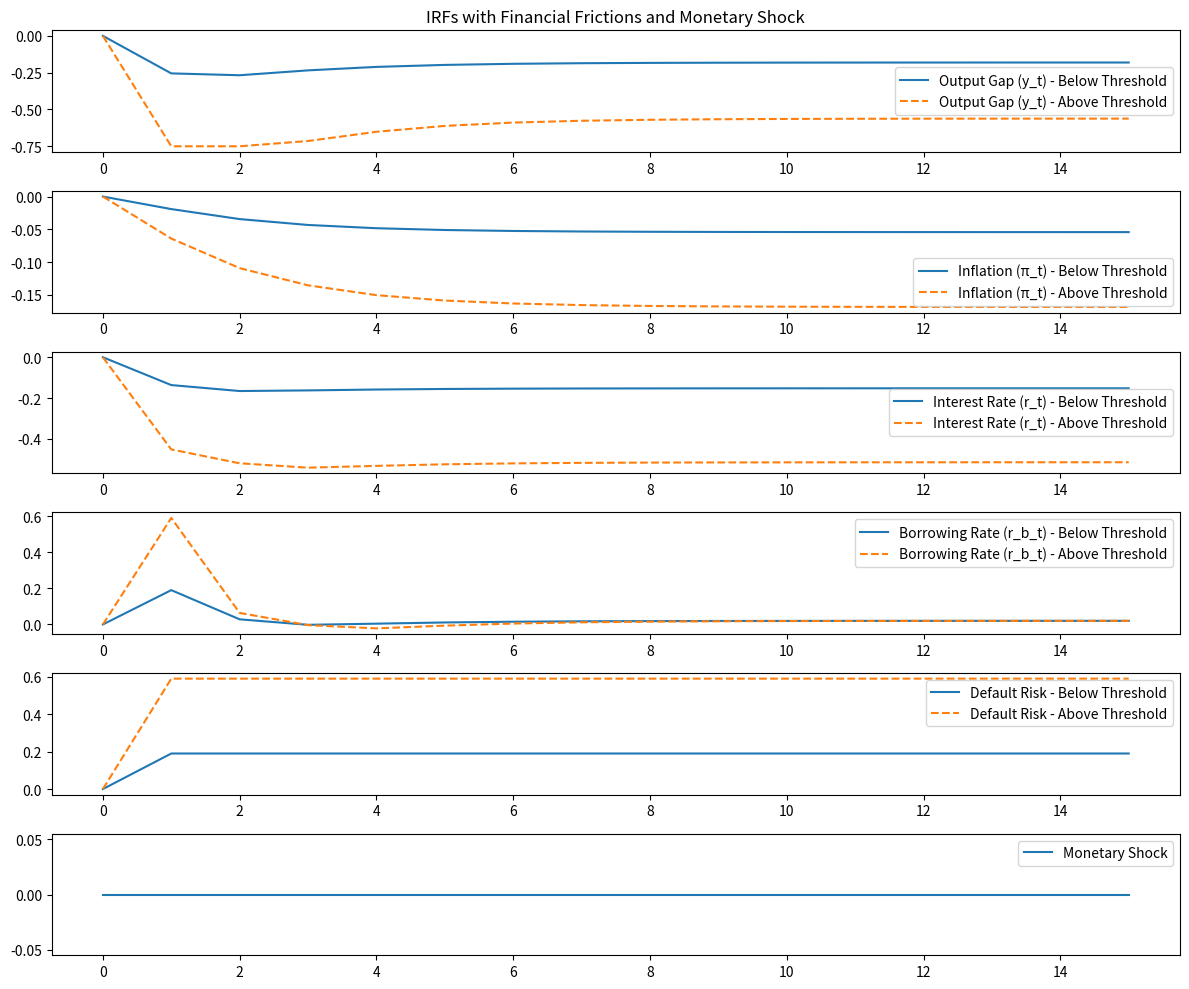
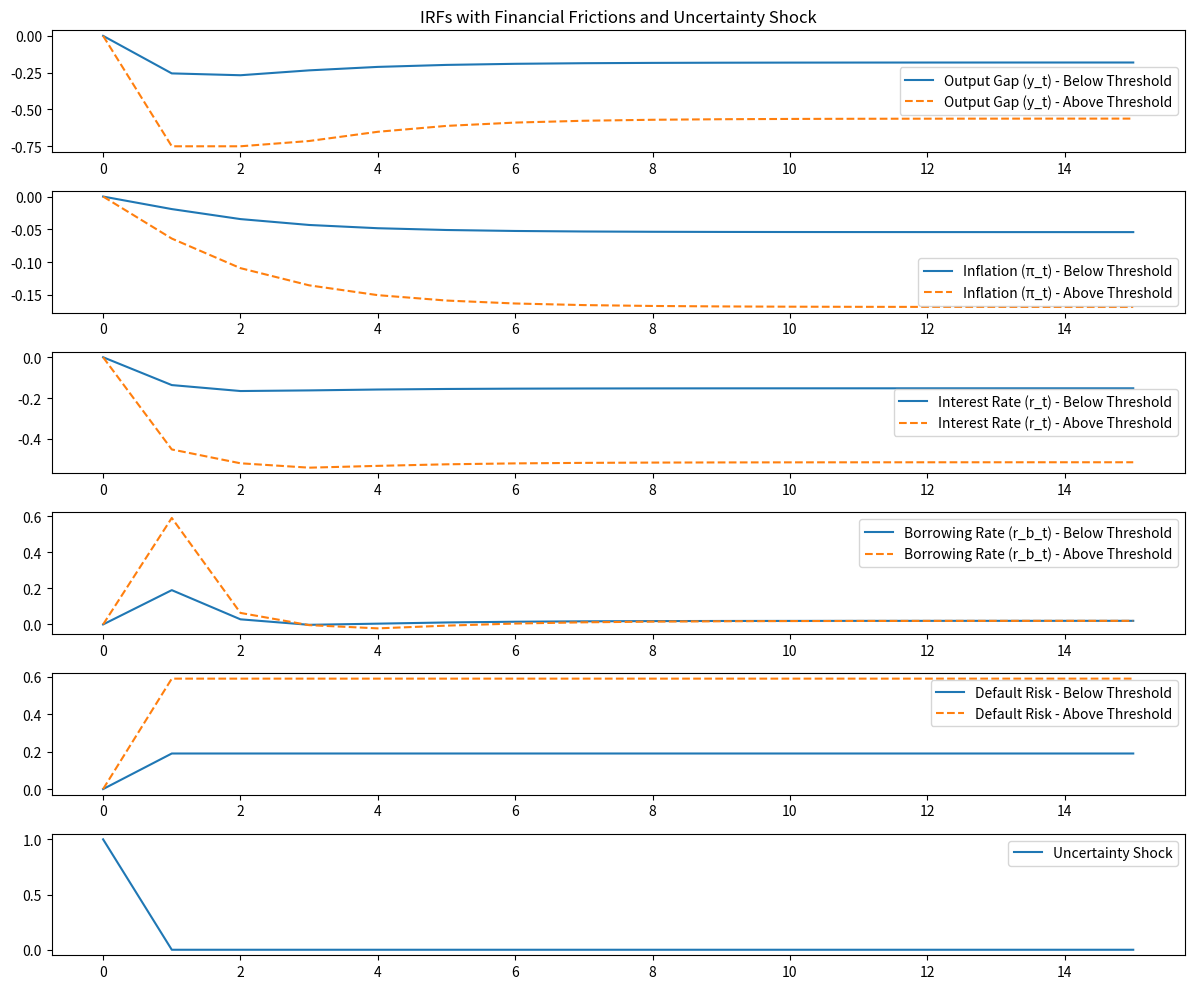

Python code for these plots, in order:
# %%
import numpy as np
import matplotlib.pyplot as plt

# Modified Parameters for Negative Response
beta = 0.99  # Discount factor
sigma = 1.5  # Increased intertemporal elasticity of substitution
kappa = 0.3  # Increased slope of Phillips curve
phi_pi = 1.5  # Decreased response to inflation
phi_y = 0.5  # Taylor rule: reaction to output gap
r_n = 0.02  # Natural interest rate
rho = 0.1  # Sensitivity of the spread to the output gap
theta = 0.75  # Calvo pricing parameter (probability of not changing prices)
lambda_w = 0.75  # Increased downward nominal wage rigidity
debt_threshold = 0.61  # Debt threshold

T = 16  # Time periods for IRF


# Initial values for different cases
def simulate_model(average_debt, shock_type):
    y = np.zeros(T)
    pi = np.zeros(T)
    r = np.zeros(T)
    rb = np.zeros(T)  # Borrowing rate
    default_risk = np.zeros(T)  # Default risk measure
    uncertainty_shock = np.zeros(T)

    # Debt levels
    household_debt = np.full(T, average_debt)

    # Impulse shocks
    monetary_shock = np.zeros(T)
    uncertainty_shock = np.zeros(T)

    if shock_type == "monetary":
        monetary_shock[0] = 1  # % monetary policy shock at time 0
    elif shock_type == "uncertainty":
        uncertainty_shock[0] = 1  # % uncertainty shock at time 0

    # Model simulation with all features
    for t in range(1, T):
        # Expectations with uncertainty shock affecting expectations
        if uncertainty_shock[t - 1] > 0:
            E_pi_next = pi[t] * (
                1 + uncertainty_shock[t - 1]
            )  # Bounded expectation due to uncertainty shock
        else:
            E_pi_next = pi[t]  # Unbounded expectation  (or t-1 for backward RE)

        E_y_next = y[t - 1]

        # Default risk calculation
        default_risk[t] = np.maximum(0, household_debt[t] - debt_threshold)

        # Spread as a function of default risk and output gap
        spread = rho * y[t - 1] + default_risk[t]

        # Borrowing rate (including spread) --- NOTE: MAYBE SPLIT THIS INTO TWO 
        rb[t] = r[t - 1] + spread

        # IS Curve with borrowing rate
        y[t] = E_y_next - sigma * (rb[t] - E_pi_next - r_n)

        # Phillips Curve with Calvo pricing
        pi[t] = (beta * E_pi_next + kappa * y[t]) * (1 - theta) + theta * pi[t - 1]

        # Wage rigidity affecting the output gap 
        y[t] = np.maximum(y[t], -lambda_w)

        # Taylor Rule (with both monetary and uncertainty shocks) --- NOTE: SHOULD ONLY HAVE ONE RATE
        r[t] = r_n + phi_pi * pi[t] + phi_y * y[t] + monetary_shock[t]

    return y, pi, r, rb, default_risk, uncertainty_shock


# Function to plot IRFs for both below and above threshold
def plot_irfs_below_above(
    y_below,
    pi_below,
    r_below,
    rb_below,
    default_risk_below,
    y_above,
    pi_above,
    r_above,
    rb_above,
    default_risk_above,
    uncertainty_shock,
    shock_type,
):

    plt.figure(figsize=(12, 10))

    plt.subplot(6, 1, 1)
    plt.plot(y_below, label="Output Gap (y_t) - Below Threshold")
    plt.plot(y_above, label="Output Gap (y_t) - Above Threshold", linestyle="--")
    plt.title(f"IRFs with Financial Frictions and {shock_type.capitalize()} Shock")
    plt.legend()

    plt.subplot(6, 1, 2)
    plt.plot(pi_below, label="Inflation (π_t) - Below Threshold")
    plt.plot(pi_above, label="Inflation (π_t) - Above Threshold", linestyle="--")
    plt.legend()

    plt.subplot(6, 1, 3)
    plt.plot(r_below, label="Interest Rate (r_t) - Below Threshold")
    plt.plot(r_above, label="Interest Rate (r_t) - Above Threshold", linestyle="--")
    plt.legend()

    plt.subplot(6, 1, 4)
    plt.plot(rb_below, label="Borrowing Rate (r_b_t) - Below Threshold")
    plt.plot(rb_above, label="Borrowing Rate (r_b_t) - Above Threshold", linestyle="--")
    plt.legend()

    plt.subplot(6, 1, 5)
    plt.plot(default_risk_below, label="Default Risk - Below Threshold")
    plt.plot(default_risk_above, label="Default Risk - Above Threshold", linestyle="--")
    plt.legend()

    plt.subplot(6, 1, 6)
    plt.plot(uncertainty_shock, label=f"{shock_type.capitalize()} Shock")
    plt.legend()

    plt.tight_layout()
    plt.show()


# Simulate for below threshold 
average_debt_below = 0.8
average_debt_above = 1.2

# Simulate IRFs for a monetary shock
y_below, pi_below, r_below, rb_below, default_risk_below, uncertainty_shock = (
    simulate_model(average_debt_below, "monetary")
)
y_above, pi_above, r_above, rb_above, default_risk_above, _ = simulate_model(
    average_debt_above, "monetary"
)

plot_irfs_below_above(
    y_below,
    pi_below,
    r_below,
    rb_below,
    default_risk_below,
    y_above,
    pi_above,
    r_above,
    rb_above,
    default_risk_above,
    uncertainty_shock,
    "monetary",
)

# Simulate IRFs for an uncertainty shock
y_below, pi_below, r_below, rb_below, default_risk_below, uncertainty_shock = (
    simulate_model(average_debt_below, "uncertainty")
)
y_above, pi_above, r_above, rb_above, default_risk_above, _ = simulate_model(
    average_debt_above, "uncertainty"
)

plot_irfs_below_above(
    y_below,
    pi_below,
    r_below,
    rb_below,
    default_risk_below,
    y_above,
    pi_above,
    r_above,
    rb_above,
    default_risk_above,
    uncertainty_shock,
    "uncertainty",
)

# %%
